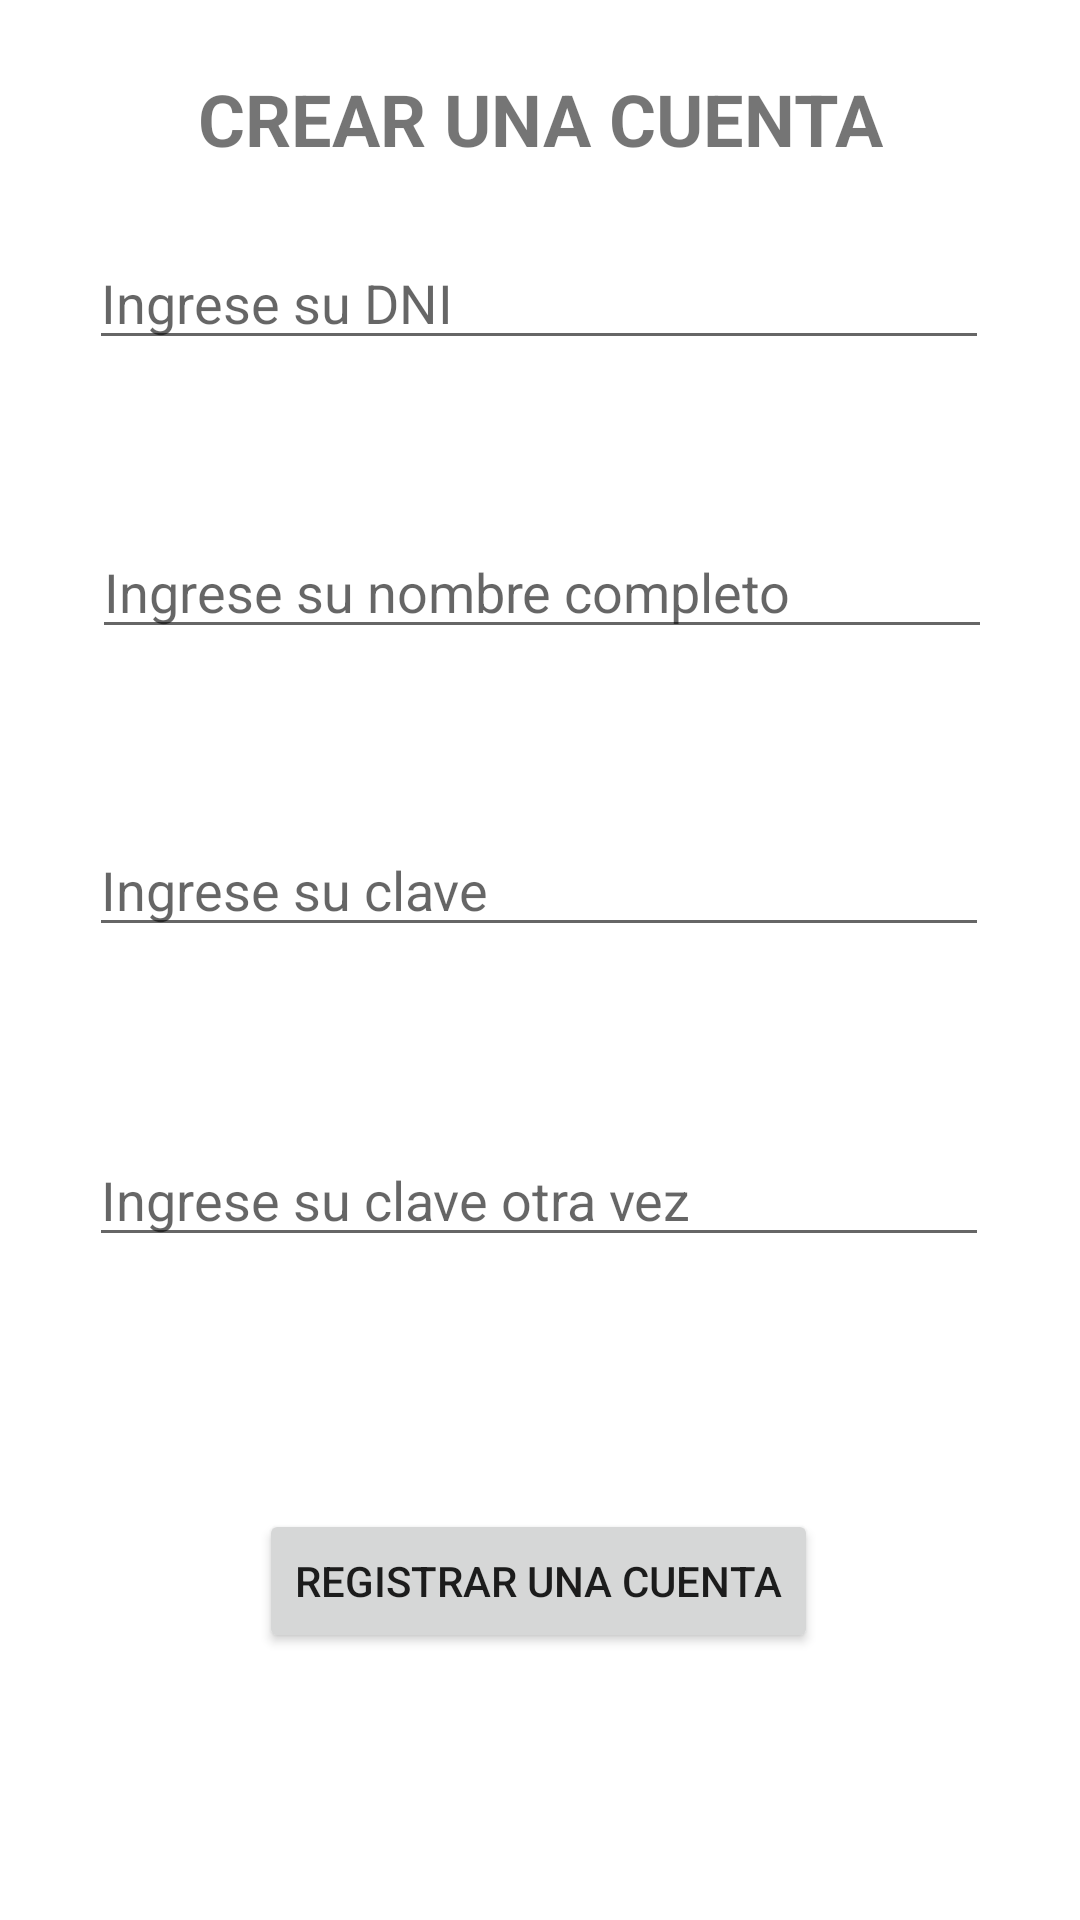

Reconstruct the res/layout file that produces this screen, plus the resources it refers to.
<!-- AndroidManifest.xml: application theme Theme.PC02_PaoloMaldonado -->
<!-- res/layout/activity_registro.xml -->
<?xml version="1.0" encoding="utf-8"?>
<androidx.constraintlayout.widget.ConstraintLayout xmlns:android="http://schemas.android.com/apk/res/android"
    xmlns:app="http://schemas.android.com/apk/res-auto"
    xmlns:tools="http://schemas.android.com/tools"
    android:layout_width="match_parent"
    android:layout_height="match_parent"
    tools:context=".RegistroActivity">

    <TextView
        android:id="@+id/textView2"
        android:layout_width="wrap_content"
        android:layout_height="wrap_content"
        android:layout_marginStart="92dp"
        android:layout_marginTop="70dp"
        android:layout_marginEnd="92dp"
        android:layout_marginBottom="70dp"
        android:text="CREAR UNA CUENTA"
        android:textSize="24sp"
        android:textStyle="bold"
        app:layout_constraintBottom_toTopOf="@+id/field_dni"
        app:layout_constraintEnd_toEndOf="parent"
        app:layout_constraintStart_toStartOf="parent"
        app:layout_constraintTop_toTopOf="parent" />

    <EditText
        android:id="@+id/field_dni"
        android:layout_width="300dp"
        android:layout_height="wrap_content"
        android:layout_marginStart="100dp"
        android:layout_marginEnd="101dp"
        android:layout_marginBottom="55dp"
        android:ems="10"
        android:hint="Ingrese su DNI"
        android:inputType="phone"
        app:layout_constraintBottom_toTopOf="@+id/field_nombre"
        app:layout_constraintEnd_toEndOf="parent"
        app:layout_constraintStart_toStartOf="parent" />

    <EditText
        android:id="@+id/field_nombre"
        android:layout_width="300dp"
        android:layout_height="wrap_content"
        android:layout_marginStart="101dp"
        android:layout_marginTop="55dp"
        android:layout_marginEnd="100dp"
        android:ems="10"
        android:hint="Ingrese su nombre completo"
        android:inputType="textPersonName"
        app:layout_constraintEnd_toEndOf="parent"
        app:layout_constraintStart_toStartOf="parent"
        app:layout_constraintTop_toBottomOf="@+id/field_dni" />

    <EditText
        android:id="@+id/field_password"
        android:layout_width="300dp"
        android:layout_height="wrap_content"
        android:layout_marginStart="100dp"
        android:layout_marginTop="58dp"
        android:layout_marginEnd="101dp"
        android:layout_marginBottom="62dp"
        android:ems="10"
        android:hint="Ingrese su clave"
        android:inputType="textPassword"
        app:layout_constraintBottom_toTopOf="@+id/field_passwordValid"
        app:layout_constraintEnd_toEndOf="parent"
        app:layout_constraintStart_toStartOf="parent"
        app:layout_constraintTop_toBottomOf="@+id/field_nombre" />

    <EditText
        android:id="@+id/field_passwordValid"
        android:layout_width="300dp"
        android:layout_height="wrap_content"
        android:layout_marginStart="100dp"
        android:layout_marginTop="62dp"
        android:layout_marginEnd="101dp"
        android:ems="10"
        android:hint="Ingrese su clave otra vez"
        android:inputType="textPassword"
        app:layout_constraintEnd_toEndOf="parent"
        app:layout_constraintStart_toStartOf="parent"
        app:layout_constraintTop_toBottomOf="@+id/field_password" />

    <Button
        android:id="@+id/btnRegistro"
        android:layout_width="wrap_content"
        android:layout_height="wrap_content"
        android:layout_marginStart="95dp"
        android:layout_marginTop="84dp"
        android:layout_marginEnd="96dp"
        android:layout_marginBottom="89dp"
        android:text="REGISTRAR UNA CUENTA"
        app:layout_constraintBottom_toBottomOf="parent"
        app:layout_constraintEnd_toEndOf="parent"
        app:layout_constraintStart_toStartOf="parent"
        app:layout_constraintTop_toBottomOf="@+id/field_passwordValid" />
</androidx.constraintlayout.widget.ConstraintLayout>
<!-- resources referenced by this layout -->
<resources>
  <style name="Theme.PC02_PaoloMaldonado" parent="Theme.MaterialComponents.DayNight.DarkActionBar">
          
          <item name="colorPrimary">@color/purple_500</item>
          <item name="colorPrimaryVariant">@color/purple_700</item>
          <item name="colorOnPrimary">@color/white</item>
          
          <item name="colorSecondary">@color/teal_200</item>
          <item name="colorSecondaryVariant">@color/teal_700</item>
          <item name="colorOnSecondary">@color/black</item>
          
          <item name="android:statusBarColor" tools:targetApi="l">?attr/colorPrimaryVariant</item>
          
      </style>
  <!-- not gathered from this repository: default colours our renderer supplied (Android Studio template values) -->
  <color name="purple_500">#FF6200EE</color>
  <color name="purple_700">#FF3700B3</color>
  <color name="teal_200">#FF03DAC5</color>
  <color name="teal_700">#FF018786</color>
  <color name="black">#FF000000</color>
  <color name="white">#FFFFFFFF</color>
</resources>
